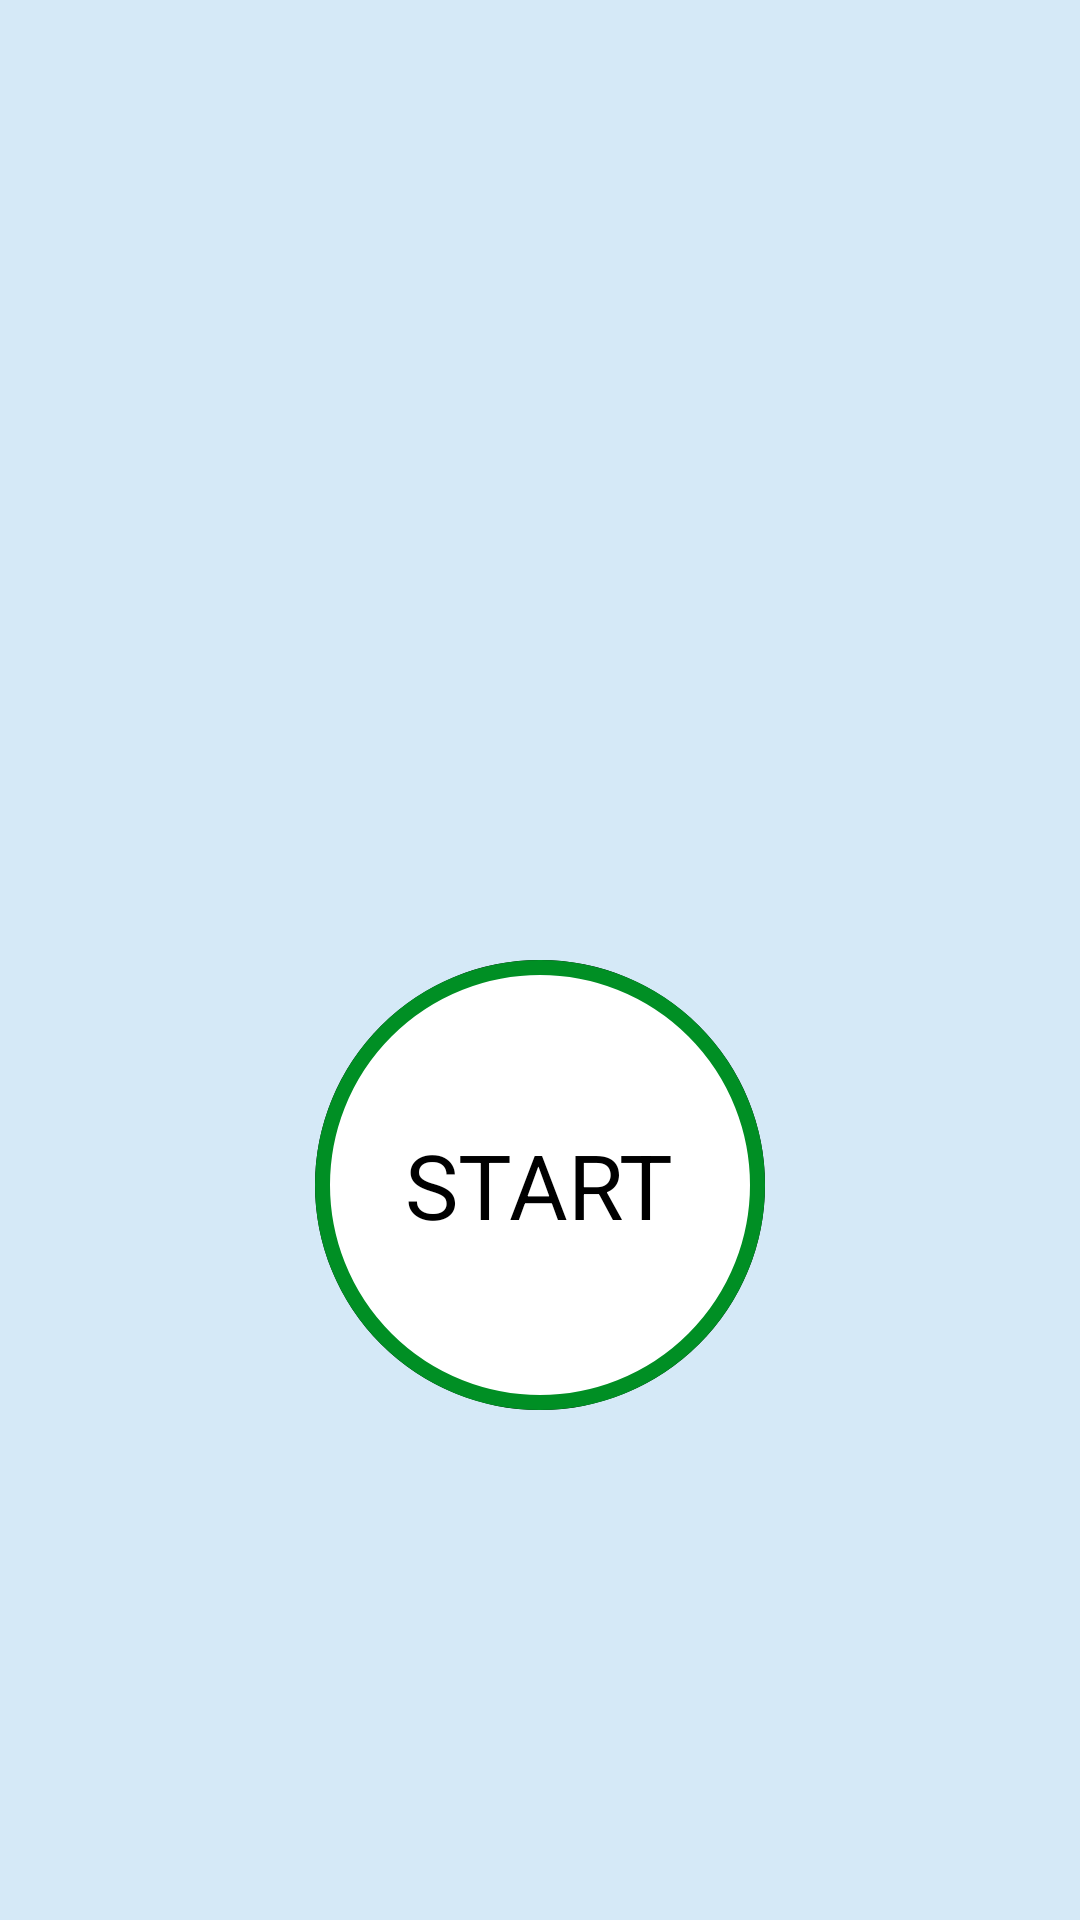

Layout XML and referenced resources for this Android screen:
<!-- AndroidManifest.xml: activity theme Theme.AppCompat.Light.NoActionBar -->
<!-- res/layout/activity_main.xml -->
<?xml version="1.0" encoding="utf-8"?>

<androidx.constraintlayout.widget.ConstraintLayout
    xmlns:android="http://schemas.android.com/apk/res/android"
    xmlns:app="http://schemas.android.com/apk/res-auto"
    xmlns:tools="http://schemas.android.com/tools"
    android:layout_width="match_parent"
    android:layout_height="match_parent"
  android:background="#D5E9F7"
    tools:context=".MainActivity">

    <LinearLayout
        android:layout_width="match_parent"
        android:layout_height="match_parent"
        android:gravity="center"
        android:orientation="vertical"
        tools:layout_editor_absoluteX="0dp"
        tools:layout_editor_absoluteY="-204dp">

        <ImageView
            android:layout_width="match_parent"
            android:layout_height="220dp"
            android:layout_marginBottom="80dp"
            android:contentDescription="image"
            android:src="@drawable/img_main_page" />

        <LinearLayout
            android:id="@+id/llStart"
            android:layout_width="@dimen/start_button_size"
            android:layout_height="@dimen/start_button_size"
            android:layout_marginTop="@dimen/start_button_margin_top"
            android:layout_marginBottom="150dp"

            android:background="@drawable/item_color_accent_border_ripple_background"
            android:gravity="center">

            <TextView
                android:layout_width="wrap_content"
                android:layout_height="wrap_content"
                android:text="@string/start"
                android:textColor="@color/black"
                android:textSize="@dimen/start_button_label_textsize" />
        </LinearLayout>

    </LinearLayout>

</androidx.constraintlayout.widget.ConstraintLayout>
<!-- resources referenced by this layout -->
<resources>
  <color name="black">#FF000000</color>
  <dimen name="start_button_label_textsize">30sp</dimen>
  <dimen name="start_button_margin_top">0dp</dimen>
  <dimen name="start_button_size">150dp</dimen>
  <!-- drawable item_color_accent_border_ripple_background (drawable) -->
  <?xml version="1.0" encoding="utf-8"?>
  
  <ripple xmlns:android="http://schemas.android.com/apk/res/android"
      android:color="@color/ColorHighlighted">
      <item android:id="@+id/mask">
          <shape android:shape="oval">
              <solid android:color="@color/black"/>
          </shape>
      </item>
  <item android:drawable="@drawable/item_circular_color_accent_border"/>
  
  </ripple>
  <string name="start">START</string>
  <color name="ColorHighlighted">#C4C4C4</color>
  <!-- drawable item_circular_color_accent_border (drawable) -->
  <?xml version="1.0" encoding="utf-8"?>
  
  <shape xmlns:android="http://schemas.android.com/apk/res/android"
      android:shape="oval">
      <stroke android:width="5dp"
  
          android:color="@color/green"/>
      <solid android:color="@color/white"/>
  
  
  
  
  
  </shape>
  <color name="green">#008F24</color>
  <color name="white">#FFFFFFFF</color>
</resources>
